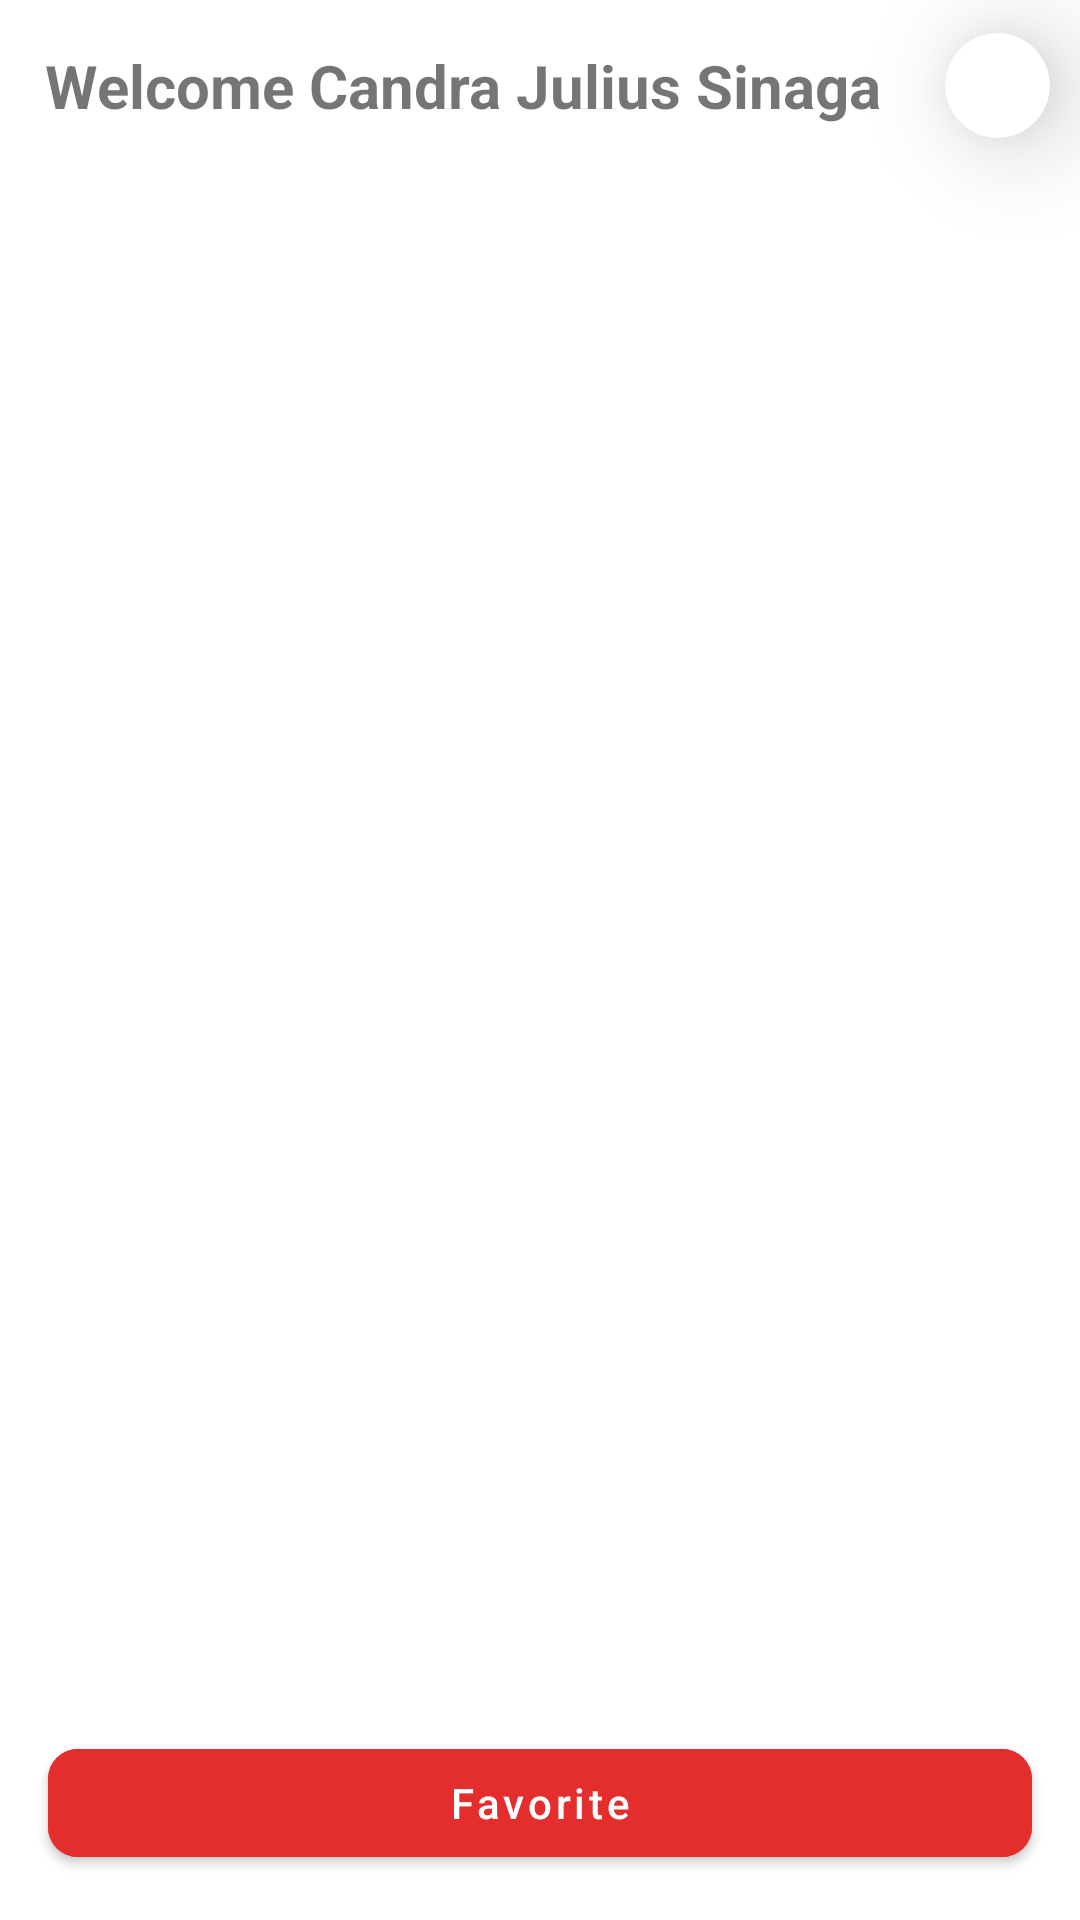

This screen was rendered from an Android layout file. Write that file and the resources it references.
<!-- AndroidManifest.xml: application theme Theme.NewsAppKotlin -->
<!-- res/layout/activity_main.xml -->
<?xml version="1.0" encoding="utf-8"?>
<androidx.constraintlayout.widget.ConstraintLayout xmlns:android="http://schemas.android.com/apk/res/android"
    xmlns:app="http://schemas.android.com/apk/res-auto"
    xmlns:tools="http://schemas.android.com/tools"
    android:layout_width="match_parent"
    android:layout_height="match_parent"
    tools:context=".activities.MainActivity">


<com.google.android.material.textview.MaterialTextView
    android:layout_width="0dp"
    android:layout_height="wrap_content"
    android:id="@+id/tv_name"
    android:layout_marginStart="15dp"
    android:layout_marginTop="15dp"
    android:textSize="20sp"
    android:lines="1"
    android:textAllCaps="false"
    android:textStyle="bold"
    android:text="@string/welcome"
    app:layout_constraintTop_toTopOf="parent"
    app:layout_constraintStart_toStartOf="parent" />

    <com.google.android.material.card.MaterialCardView
        android:layout_width="35dp"
        android:layout_height="35dp"
        android:elevation="5dp"
        android:focusable="true"
        app:cardCornerRadius="20dp"
        app:cardElevation="20dp"
        android:layout_marginEnd="10dp"
        android:clickable="true"
        app:layout_constraintBottom_toBottomOf="@id/tv_name"
        android:id="@+id/container_image_search"
        app:layout_constraintTop_toTopOf="@id/tv_name"
        app:layout_constraintEnd_toEndOf="parent">

        <ImageView
            android:padding="8dp"
            android:layout_width="35dp"
            android:layout_height="35dp"
            android:src="@drawable/ic_baseline_search_24"/>

    </com.google.android.material.card.MaterialCardView>


    <com.google.android.material.tabs.TabLayout
        android:layout_width="0dp"
        android:id="@+id/tabs_main"
        app:tabMode="scrollable"
        app:tabTextAppearance="@style/customTabs"
        app:tabIndicatorHeight="2dp"
        app:tabRippleColor="@android:color/transparent"
        app:tabSelectedTextColor="#03DAC5"
        app:tabTextColor="#78909c"
        android:layout_marginTop="10dp"
        app:layout_constraintTop_toBottomOf="@id/tv_name"
        app:layout_constraintEnd_toEndOf="parent"
        app:layout_constraintStart_toStartOf="parent"
        android:layout_height="wrap_content" />

    <androidx.viewpager2.widget.ViewPager2
        android:layout_width="0dp"
        android:layout_height="0dp"
        android:id="@+id/view_pager_main"
        app:layout_constraintBottom_toBottomOf="parent"
        app:layout_constraintEnd_toEndOf="parent"
        app:layout_constraintStart_toStartOf="parent"
        app:layout_constraintTop_toBottomOf="@id/tabs_main" />

    <com.google.android.material.button.MaterialButton
        android:layout_width="0dp"
        android:layout_height="wrap_content"
        app:layout_constraintStart_toStartOf="parent"
        app:layout_constraintEnd_toEndOf="parent"
        app:layout_constraintBottom_toBottomOf="parent"
        android:layout_marginStart="16dp"
        android:layout_marginEnd="16dp"
        android:text="@string/favorite"
        android:textAllCaps="false"
        android:focusable="true"
        android:clickable="true"
        app:cornerRadius="10dp"
        android:layout_marginBottom="15dp"
        android:id="@+id/btn_favorite"
        android:elevation="5dp"
        android:backgroundTint="@color/red" />


</androidx.constraintlayout.widget.ConstraintLayout>
<!-- resources referenced by this layout -->
<resources>
  <color name="red">#E42D2D</color>
  <string name="favorite">Favorite</string>
  <string name="welcome">Welcome Candra Julius Sinaga</string>
  <style name="customTabs" parent="TextAppearance.Design.Tab">
          <item name="android:textSize">15sp</item>
          <item name="textAllCaps">false</item>
      </style>
  <style name="Theme.NewsAppKotlin" parent="Theme.MaterialComponents.DayNight.DarkActionBar">
          
          <item name="colorPrimary">@color/purple_500</item>
          <item name="colorPrimaryVariant">@color/purple_700</item>
          <item name="colorOnPrimary">@color/white</item>
          
          <item name="colorSecondary">@color/teal_200</item>
          <item name="colorSecondaryVariant">@color/teal_700</item>
          <item name="colorOnSecondary">@color/black</item>
          
          <item name="android:statusBarColor" tools:targetApi="l">?attr/colorPrimaryVariant</item>
          
      </style>
  <color name="purple_500">#FF6200EE</color>
  <color name="purple_700">#FF3700B3</color>
  <color name="white">#FFFFFFFF</color>
  <color name="teal_200">#FF03DAC5</color>
  <color name="teal_700">#FF018786</color>
  <color name="black">#FF000000</color>
</resources>
